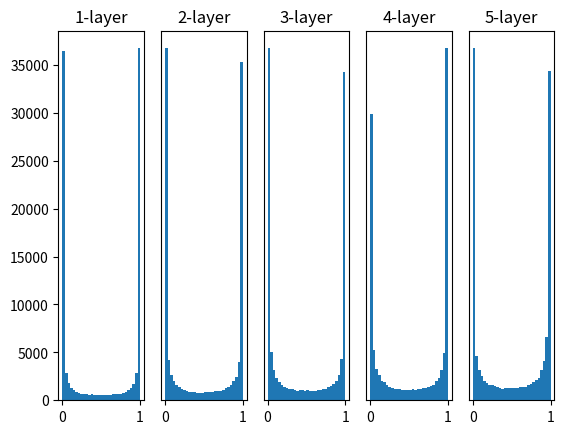

Reproduce this figure in Python.
#!/usr/bin/env python
# coding: utf-8

# coding: utf-8
import numpy as np
import matplotlib.pyplot as plt


def sigmoid(x):
    return 1 / (1 + np.exp(-x))


def ReLU(x):
    return np.maximum(0, x)


def tanh(x):
    return np.tanh(x)
    
input_data = np.random.randn(1000, 100)  # 1000個のデータ
node_num = 100  # 各隠れ層のノード（ニューロン）の数
hidden_layer_size = 5  # 隠れ層が5層
activations = {}  # ここにアクティベーションの結果を格納する

x = input_data

for i in range(hidden_layer_size):
    if i != 0:
        x = activations[i-1]

    # 初期値の値をいろいろ変えて実験しよう！
    w = np.random.randn(node_num, node_num) * 1
    # w = np.random.randn(node_num, node_num) * 0.01
    # w = np.random.randn(node_num, node_num) * np.sqrt(1.0 / node_num)
    # w = np.random.randn(node_num, node_num) * np.sqrt(2.0 / node_num)


    a = np.dot(x, w)


    # 活性化関数の種類も変えて実験しよう！
    z = sigmoid(a)
    # z = ReLU(a)
    # z = tanh(a)

    activations[i] = z

# ヒストグラムを描画
for i, a in activations.items():
    plt.subplot(1, len(activations), i+1)
    plt.title(str(i+1) + "-layer")
    if i != 0: plt.yticks([], [])
    # plt.xlim(0.1, 1)
    # plt.ylim(0, 7000)
    plt.hist(a.flatten(), 30, range=(0,1))
plt.show()

